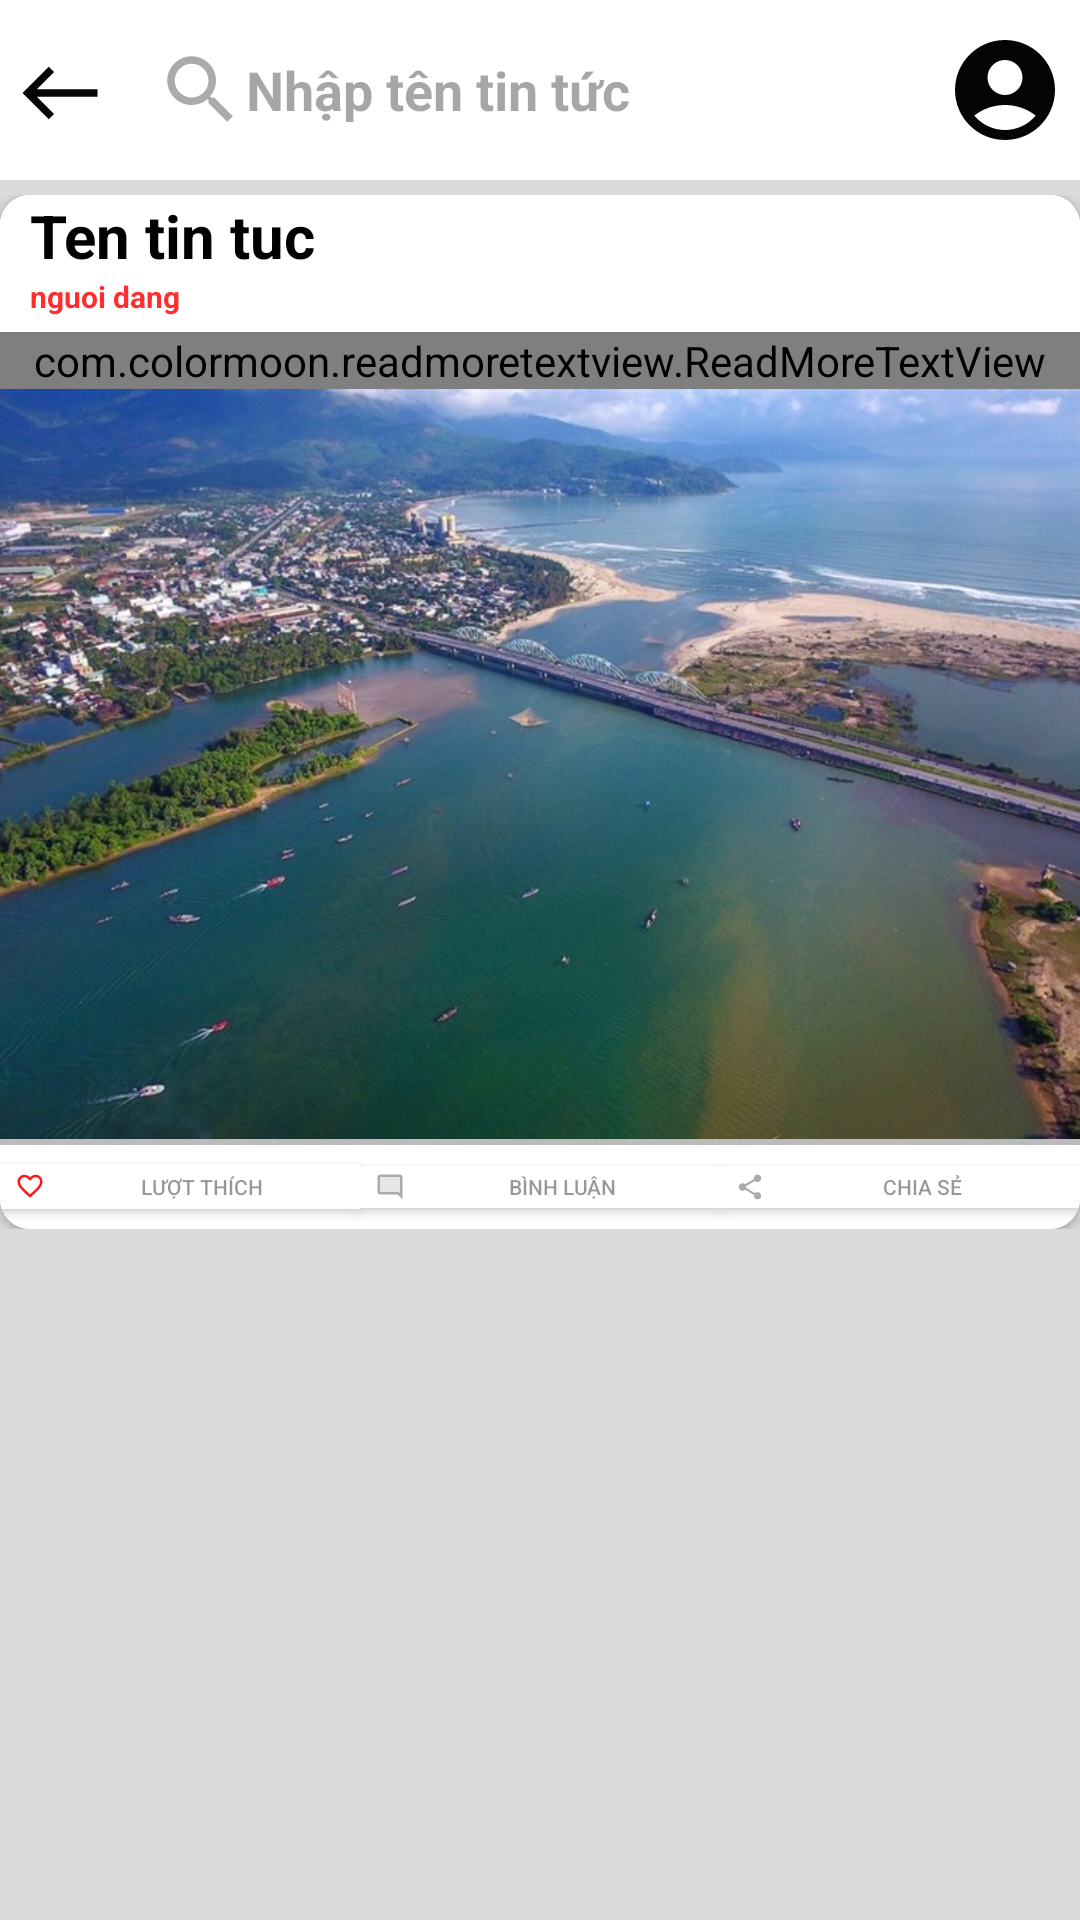

Here is an Android app screen rendered from its layout file. Give the layout XML and the strings, colors and styles it references.
<!-- AndroidManifest.xml: application theme Theme.Nhom8_LTDD_TraCuuBDS -->
<!-- res/layout/activity_home_news_details.xml -->
<?xml version="1.0" encoding="utf-8"?>
<LinearLayout
    xmlns:android="http://schemas.android.com/apk/res/android"
    xmlns:app="http://schemas.android.com/apk/res-auto"
    xmlns:tools="http://schemas.android.com/tools"
    android:layout_width="match_parent"
    android:layout_height="match_parent"
    android:orientation="vertical"
    android:background="#DADADA">

    <RelativeLayout
        android:layout_width="match_parent"
        android:layout_height="60dp"
        android:background="#fff"
        android:layout_marginBottom="5dp"
        android:gravity="center">

        <Button
            android:layout_marginStart="5dp"
            android:id="@+id/btn_trolai_detail"
            android:layout_width="30dp"
            android:layout_height="30dp"
            android:layout_marginTop="13dp"
            android:layout_marginBottom="7dp"
            android:background="@drawable/home_west_left"
            />

        <EditText
            android:id="@+id/edtSeach"
            android:layout_width="match_parent"
            android:layout_height="40dp"
            android:layout_toEndOf="@+id/btn_trolai_detail"
            android:layout_marginLeft="10dp"
            android:layout_marginStart="7dp"
            android:layout_marginTop="7dp"
            android:layout_marginEnd="50dp"
            android:layout_marginBottom="7dp"
            android:background="@drawable/home_botron_edittext"
            android:backgroundTint="#BDD9D9D9"
            android:drawableLeft="@drawable/home_search"
            android:hint="Nhập tên tin tức"
            android:paddingLeft="10dp"
            android:textColorHint="#59000000"
            android:textStyle="bold"
            />

        <ImageButton
            android:layout_width="wrap_content"
            android:layout_height="wrap_content"
            android:layout_alignParentEnd="true"
            android:layout_marginTop="7dp"
            android:layout_marginBottom="7dp"
            android:background="#fff"
            android:layout_marginEnd="5dp"
            android:src="@drawable/home_account" />

    </RelativeLayout>
    <ScrollView
        android:layout_width="match_parent"
        android:layout_height="wrap_content">
    <androidx.cardview.widget.CardView
        android:layout_width="match_parent"
        android:layout_height="wrap_content"
        app:cardCornerRadius="10dp"
        android:orientation="vertical">

        <LinearLayout
            android:layout_width="match_parent"
            android:layout_height="wrap_content"
            android:background="#fff"
            android:orientation="vertical">

            <RelativeLayout
                android:layout_width="match_parent"
                android:layout_height="wrap_content"
                android:background="#fff">

                <TextView
                    android:id="@+id/textVtenTT"
                    android:layout_width="match_parent"
                    android:layout_height="wrap_content"
                    android:paddingLeft="10dp"
                    android:paddingRight="10dp"
                    android:text="Ten tin tuc"
                    android:textStyle="bold"
                    android:textSize="20dp"
                    android:textColor="#000"
                    />

                <TextView
                    android:id="@+id/txvNguoiDang"
                    android:layout_width="wrap_content"
                    android:layout_height="wrap_content"
                    android:layout_below="@id/textVtenTT"
                    android:layout_alignParentStart="true"
                    android:layout_marginStart="10dp"
                    android:layout_marginBottom="5dp"
                    android:text="nguoi dang"
                    android:textStyle="bold"
                    android:textSize="10dp"
                    android:textColor="#D2FF0000"/>
                <com.colormoon.readmoretextview.ReadMoreTextView
                    android:id="@+id/tv_noidung_tt"
                    android:layout_width="match_parent"
                    android:layout_height="wrap_content"
                    android:layout_below="@+id/txvNguoiDang"
                    android:paddingHorizontal="10dp"
                    android:text="Nội dung tóm tắt"
                    android:textColor="#000"
                    android:textSize="20dp"
                    android:ellipsize="end"
                    app:trimMode="trimModeLine"
                    app:trimLines="5"
                    app:trimExpandedText="@string/read_less"
                    app:trimCollapsedText="@string/read_more"
                    app:colorClickableText="#959595"

                   />

                <ImageView
                    android:id="@+id/imagerTinTuc"
                    android:layout_width="match_parent"
                    android:layout_height="250dp"
                    android:layout_below="@+id/tv_noidung_tt"
                    android:src="@drawable/home_tintuc2"
                    android:scaleType="centerCrop"/>
            </RelativeLayout>

            <RelativeLayout
                android:id="@+id/rlt_vien"
                android:layout_width="match_parent"
                android:layout_height="2dp"
                android:background="#BBBBBB"/>


            <LinearLayout
                android:layout_width="match_parent"
                android:layout_height="28dp"
                android:orientation="horizontal"
                android:gravity="center">

                <Button
                    android:id="@+id/buttonLike"
                    android:layout_width="0dp"
                    android:layout_height="15dp"
                    android:layout_weight="1"
                    android:background="#fff"
                    android:drawableLeft="@drawable/home_favorite"
                    android:paddingLeft="5dp"
                    android:text="Lượt thích"
                    android:textColor="#68000000"
                    android:textSize="7dp"
                    android:backgroundTint="#fff"/>

                <Button
                    android:id="@+id/buttoncomment"
                    android:layout_width="0dp"
                    android:layout_height="14dp"
                    android:layout_weight="1"
                    android:background="#FFF"
                    android:drawableLeft="@drawable/home_comment"
                    android:paddingLeft="5dp"
                    android:text="Bình luận"
                    android:textColor="#68000000"
                    android:textSize="7dp"
                    />

                <Button
                    android:id="@+id/buttonShare"
                    android:layout_width="0dp"
                    android:layout_height="14dp"
                    android:layout_weight="1"
                    android:background="#fff"
                    android:drawableLeft="@drawable/home_share"
                    android:paddingLeft="5dp"
                    android:text="Chia sẻ"
                    android:textColor="#68000000"
                    android:textSize="7dp"
                    />
            </LinearLayout>

        </LinearLayout>
    </androidx.cardview.widget.CardView>
    </ScrollView>
</LinearLayout>
<!-- resources referenced by this layout -->
<resources>
  <!-- drawable home_account (drawable) -->
  <vector android:height="40dp" android:tint="#050505"
      android:viewportHeight="24" android:viewportWidth="24"
  
      android:width="40dp"
      xmlns:android="http://schemas.android.com/apk/res/android">
      <path android:fillColor="@color/white"
          android:pathData="M12,2C6.48,2 2,6.48 2,12s4.48,10 10,10s10,-4.48 10,-10S17.52,2 12,2zM12,6c1.93,0 3.5,1.57 3.5,3.5S13.93,13 12,13s-3.5,-1.57 -3.5,-3.5S10.07,6 12,6zM12,20c-2.03,0 -4.43,-0.82 -6.14,-2.88C7.55,15.8 9.68,15 12,15s4.45,0.8 6.14,2.12C16.43,19.18 14.03,20 12,20z"/>
  </vector>
  <!-- drawable home_comment (drawable) -->
  <vector android:height="10dp" android:tint="#ADAAAA"
      android:viewportHeight="24" android:viewportWidth="24"
      android:width="10dp" xmlns:android="http://schemas.android.com/apk/res/android">
      <path android:fillColor="@android:color/white" android:pathData="M20,2L4,2c-1.1,0 -2,0.9 -2,2v12c0,1.1 0.9,2 2,2h14l4,4L22,4c0,-1.1 -0.9,-2 -2,-2zM20,17.17L18.83,16L4,16L4,4h16v13.17z"/>
      <path android:fillAlpha="0.3"
          android:fillColor="@color/white"
          android:pathData="M4,4v12h14.83L20,17.17V4z" android:strokeAlpha="0.3"/>
  </vector>
  <!-- drawable home_favorite (drawable) -->
  <vector android:height="10dp" android:tint="#FD1818"
      android:viewportHeight="24" android:viewportWidth="24"
      android:width="10dp" xmlns:android="http://schemas.android.com/apk/res/android">
      <path android:fillColor="@color/white" android:pathData="M16.5,3c-1.74,0 -3.41,0.81 -4.5,2.09C10.91,3.81 9.24,3 7.5,3 4.42,3 2,5.42 2,8.5c0,3.78 3.4,6.86 8.55,11.54L12,21.35l1.45,-1.32C18.6,15.36 22,12.28 22,8.5 22,5.42 19.58,3 16.5,3zM12.1,18.55l-0.1,0.1 -0.1,-0.1C7.14,14.24 4,11.39 4,8.5 4,6.5 5.5,5 7.5,5c1.54,0 3.04,0.99 3.57,2.36h1.87C13.46,5.99 14.96,5 16.5,5c2,0 3.5,1.5 3.5,3.5 0,2.89 -3.14,5.74 -7.9,10.05z"/>
  </vector>
  <!-- drawable home_search (drawable) -->
  <vector android:height="30dp" android:tint="#ADAAAA"
      android:viewportHeight="24" android:viewportWidth="24"
      android:width="30dp" xmlns:android="http://schemas.android.com/apk/res/android">
      <path android:fillColor="@android:color/white" android:pathData="M15.5,14h-0.79l-0.28,-0.27C15.41,12.59 16,11.11 16,9.5 16,5.91 13.09,3 9.5,3S3,5.91 3,9.5 5.91,16 9.5,16c1.61,0 3.09,-0.59 4.23,-1.57l0.27,0.28v0.79l5,4.99L20.49,19l-4.99,-5zM9.5,14C7.01,14 5,11.99 5,9.5S7.01,5 9.5,5 14,7.01 14,9.5 11.99,14 9.5,14z"/>
  </vector>
  <!-- drawable home_share (drawable) -->
  <vector android:height="10dp" android:tint="#ADAAAA"
      android:viewportHeight="24" android:viewportWidth="24"
      android:width="10dp" xmlns:android="http://schemas.android.com/apk/res/android">
      <path android:fillColor="@android:color/white" android:pathData="M18,16.08c-0.76,0 -1.44,0.3 -1.96,0.77L8.91,12.7c0.05,-0.23 0.09,-0.46 0.09,-0.7s-0.04,-0.47 -0.09,-0.7l7.05,-4.11c0.54,0.5 1.25,0.81 2.04,0.81 1.66,0 3,-1.34 3,-3s-1.34,-3 -3,-3 -3,1.34 -3,3c0,0.24 0.04,0.47 0.09,0.7L8.04,9.81C7.5,9.31 6.79,9 6,9c-1.66,0 -3,1.34 -3,3s1.34,3 3,3c0.79,0 1.5,-0.31 2.04,-0.81l7.12,4.16c-0.05,0.21 -0.08,0.43 -0.08,0.65 0,1.61 1.31,2.92 2.92,2.92 1.61,0 2.92,-1.31 2.92,-2.92s-1.31,-2.92 -2.92,-2.92z"/>
  </vector>
  <!-- drawable home_tintuc2: jpg bitmap (drawable, 147137 bytes) -->
  <!-- drawable home_west_left (drawable) -->
  <vector android:height="40dp" android:tint="#050505"
      android:viewportHeight="24" android:viewportWidth="24"
      android:width="40dp" xmlns:android="http://schemas.android.com/apk/res/android">
      <path android:fillColor="@android:color/white" android:pathData="M9,19l1.41,-1.41L5.83,13H22V11H5.83l4.59,-4.59L9,5l-7,7L9,19z"/>
  </vector>
  <style name="Theme.Nhom8_LTDD_TraCuuBDS" parent="Base.Theme.Nhom8_LTDD_TraCuuBDS" />
  <color name="white">#FFFFFFFF</color>
  <style name="Base.Theme.Nhom8_LTDD_TraCuuBDS" parent="Theme.AppCompat.Light.NoActionBar">
          
          
      </style>
</resources>
